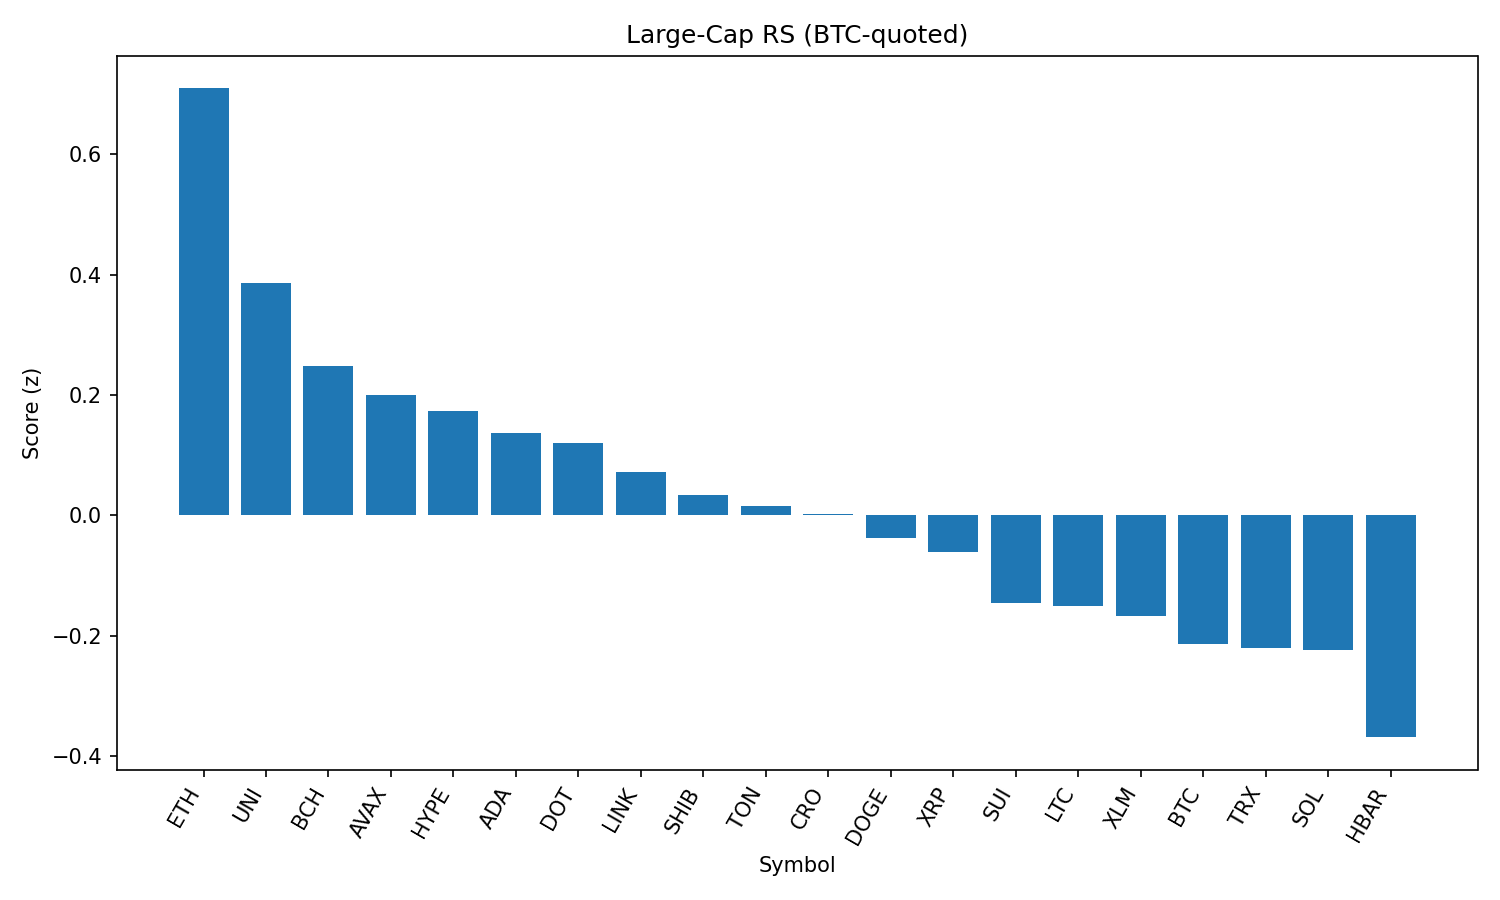

Data behind this chart, as committed beside it:
rank, name, symbol, price_btc, price_usd, pct_1h_btc, pct_24h_btc, pct_7d_btc, market_cap_rank, market_cap_usd, volume_usd, score
1, Ethereum, ETH, 0.04073, 4447, 1.166, 1.542, -1.568, 2, 537387746119, 19989025623, 0.709
2, Uniswap, UNI, 9.01e-05, 9.83, 0.787, 1.589, -8.871, 34, 5909057659, 212833031, 0.3857
3, Bitcoin Cash, BCH, 0.005066, 552.9, -0.006818, 3.5, -1.128, 21, 11016496329, 189555995, 0.2488
4, Avalanche, AVAX, 0.0002196, 23.97, 0.4227, 1.545, -2.881, 22, 10135027330, 303735558, 0.2006
5, Hyperliquid, HYPE, 0.0004077, 44.5, 0.6257, 0.2154, 4.823, 17, 12071201521, 161209669, 0.1741
6, Cardano, ADA, 7.62e-06, 0.8318, 0.8181, -0.4164, -3.824, 11, 30361217240, 717005411, 0.1375
7, Polkadot, DOT, 3.522e-05, 3.84, 0.3716, 1.266, -3.806, 35, 5858963381, 166548368, 0.1207
8, Chainlink, LINK, 0.0002168, 23.66, 0.4366, 0.7211, -4.842, 13, 16056180614, 722918666, 0.07243
9, Shiba Inu, SHIB, 1.13797e-10, 1.242e-05, 0.2226, 1.17, -1.2, 30, 7323694183, 140243800, 0.03412
10, Toncoin, TON, 2.879e-05, 3.14, 0.1655, 1.305, -1.781, 28, 8069171860, 133565063, 0.01601
11, Cronos, CRO, 2.76e-06, 0.3018, -3.259, 10.29, 99.46, 23, 10129154498, 790530513, 0.002573
12, Dogecoin, DOGE, 1.99e-06, 0.2177, 0.2513, 0.6191, -2.549, 9, 32819614644, 1086780591, -0.03787
13, XRP, XRP, 2.601e-05, 2.84, 0.3261, 0.07545, -1.468, 3, 168860658288, 3183868200, -0.06013
14, Sui, SUI, 3.046e-05, 3.32, 0.06537, 0.8223, -6.106, 19, 11687440495, 665471892, -0.1451
15, Litecoin, LTC, 0.00102, 111.4, 0.09474, 0.56, -3.467, 27, 8495844366, 352434153, -0.1501
16, Stellar, XLM, 3.32e-06, 0.3624, 0.4235, -0.6553, -8.051, 20, 11376037912, 161570187, -0.1676
17, Bitcoin, BTC, 1.0, 109163, 0.0, 0.0, 0.0, 1, 2174345792562, 27803265929, -0.2134
18, TRON, TRX, 3.12e-06, 0.3407, 0.1266, -0.1487, -0.8776, 10, 32257915414, 515957137, -0.2198
19, Solana, SOL, 0.001873, 204.5, 0.2041, -0.9191, 5.941, 6, 110776052798, 6055614337, -0.2234
20, Hedera, HBAR, 2.08e-06, 0.2268, 0.1251, -0.916, -5.332, 25, 9616350192, 164433335, -0.3684
21, BNB, BNB, 0.007893, 861.5, -0.4028, -0.5905, 3.438, 5, 119933690781, 732166286, -0.5757
